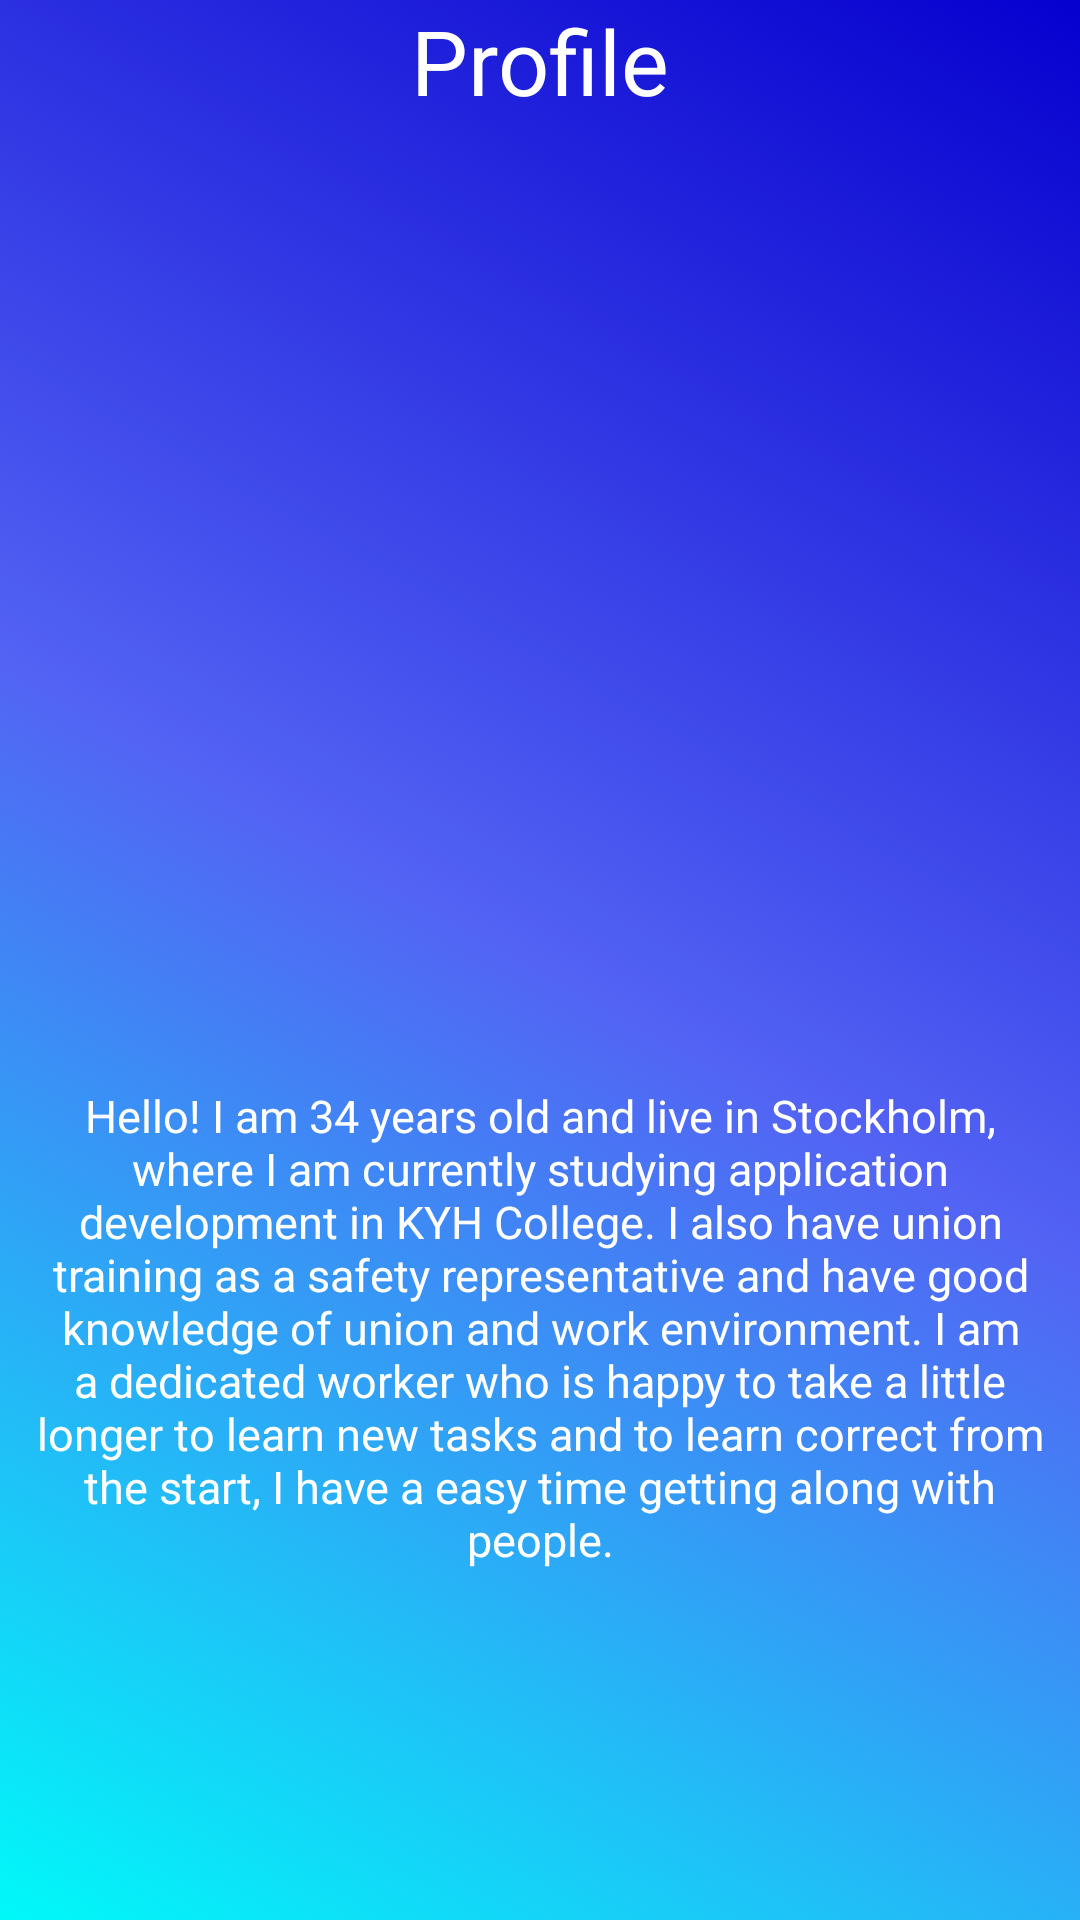

Write the Android layout XML for this screen, with the resource values it uses.
<!-- AndroidManifest.xml: application theme Theme.Portfolio30 -->
<!-- res/layout/fragment_profile.xml -->
<?xml version="1.0" encoding="utf-8"?>
<androidx.constraintlayout.widget.ConstraintLayout xmlns:android="http://schemas.android.com/apk/res/android"
    xmlns:tools="http://schemas.android.com/tools"
    android:layout_width="match_parent"
    android:layout_height="match_parent"
    xmlns:app="http://schemas.android.com/apk/res-auto"

    android:background="@drawable/background_profile">

    <TextView
        android:id="@+id/textView"
        android:layout_width="match_parent"
        android:layout_height="wrap_content"
        android:gravity="center"
        android:text="Profile"
        android:textColor="@color/white"
        android:textSize="@dimen/header_textsize"
        app:layout_constraintBottom_toBottomOf="parent"
        app:layout_constraintEnd_toEndOf="parent"
        app:layout_constraintHorizontal_bias="0.0"
        app:layout_constraintStart_toStartOf="parent"
        app:layout_constraintTop_toTopOf="parent"
        app:layout_constraintVertical_bias="0.0" />

    <ImageView
        android:id="@+id/imageView"
        android:layout_width="227dp"
        android:layout_height="306dp"
        android:src="@drawable/profile_picture"
        app:layout_constraintBottom_toBottomOf="parent"
        app:layout_constraintEnd_toEndOf="parent"
        app:layout_constraintHorizontal_bias="0.0"
        app:layout_constraintStart_toStartOf="parent"
        app:layout_constraintTop_toBottomOf="@+id/textView"
        app:layout_constraintVertical_bias="0.0" />

    <TextView
        android:layout_width="match_parent"
        android:layout_height="wrap_content"
        android:text="@string/Profile_text"
        android:textColor="@color/white"
        android:textSize="15sp"
        android:gravity="center"
        android:layout_margin="10dp"
        app:layout_constraintBottom_toBottomOf="parent"
        app:layout_constraintEnd_toEndOf="parent"
        app:layout_constraintHorizontal_bias="0.0"
        app:layout_constraintStart_toStartOf="parent"
        app:layout_constraintTop_toBottomOf="@+id/imageView"
        app:layout_constraintVertical_bias="0.048" />


</androidx.constraintlayout.widget.ConstraintLayout>
<!-- resources referenced by this layout -->
<resources>
  <color name="white">#FFFFFFFF</color>
  <dimen name="header_textsize">30sp</dimen>
  <!-- drawable background_profile (drawable) -->
  <?xml version="1.0" encoding="utf-8"?>
  <selector xmlns:android="http://schemas.android.com/apk/res/android">
      <item>
          <shape>
              <gradient android:angle="45"
                  android:startColor= "#00F9F9"
                  android:centerColor="#5363F4"
                  android:endColor="#0600CF"
                  android:type="linear">
  
  
              </gradient>
          </shape>
      </item>
  </selector>
  <string name="Profile_text">Hello! I am 34 years old and live in Stockholm, where I am currently
          studying application development in KYH College.
          I also have union training as a safety representative and have good knowledge of union and work environment.
          I am a dedicated worker who is happy to take a little longer to learn new tasks and
          to learn correct from the start, I have a easy time getting along with people.</string>
  <style name="Theme.Portfolio30" parent="Base.Theme.Portfolio30" />
  <style name="Base.Theme.Portfolio30" parent="Theme.AppCompat.Light.NoActionBar">        
          
      </style>
</resources>
